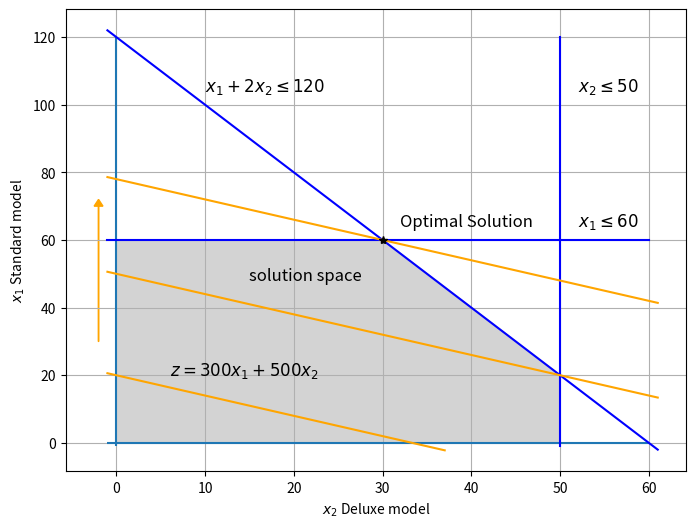

This chart was generated by the following Python code:
import matplotlib.pyplot as plt
import numpy as np
from matplotlib.patches import Polygon
from scipy.optimize import LinearConstraint, milp

"""
In this example we will use the scipy.optimize.milp function to search for the optimal number of computers of each 
type the company should produce to maximize profit. Since this is a rather simple, linear problem, we can use a simple 
and fast solver like the one provided with scipy. Also, this algorithm can handle mixed integer problems, like the one
provided here.

For documentation on scipy.optimize.milp please see the website of scipy or use the help() function.
"""

# first, define the objective function. Since it is linear, we can just provide the coefficients with which x1 and x2
# are multiplied. Note the -1: we need to maximize, however, milp is a minimization algorithm!
eq = -1 * np.array([300, 500])

# next, define the constraints. For this we first provide a matrix A with all the coefficients x1 and x2 are multiplied.
A = np.array([[1, 0], [0, 1], [1, 2]])

# next we determine the upper bounds as vectors
b_u = np.array([60, 50, 120])

# finally, we need to define the lower bound. In our case, these are taken as 0
b_l = np.full_like(b_u, 0)

# we can now define the LinearConstraint
constraints = LinearConstraint(A, b_l, b_u)

# the integrality array will tell the algorithm it should take the variables as integers.
integrality = np.ones_like(eq)

"""Run the optimization"""

result = milp(c=eq, constraints=constraints, integrality=integrality)

print(f'The optimal solution is for producing {result.x[0]} basic computers and '
      f'{result.x[1]} advanced computers.')

print(f'This will result in a profit of €{round(-1 * result.fun, 2)}')

"""
The solution of this example can also be found graphically. This figure is created below. You are not required to 
understand the code below, so it is not annotated further.
"""

fig, ax = plt.subplots(figsize=(8, 6))
ax.grid()

# Draw constraint lines
ax.hlines(0, -1, 60)
ax.vlines(0, -1, 120)
ax.plot(np.linspace(-1, 80, 100) * 0 + 50, np.linspace(-1, 120, 100), color="blue")
ax.plot(np.linspace(-1, 60, 100), np.linspace(-1, 60, 100) * 0 + 60, color="blue")
ax.plot(np.linspace(-1, 61, 100), -2 / 1 * np.linspace(-1, 61, 100) + 120, color="blue")

# Draw the feasible region
feasible_set = Polygon(np.array([[0, 0],
                                 [0, 60],
                                 [30, 60],
                                 [50, 20],
                                 [50, 0]]),
                       color="lightgrey")
ax.add_patch(feasible_set)

# Draw the objective function
ax.plot(np.linspace(-1, 61, 100), -3 / 5 * np.linspace(-1, 61, 100) + 78, color="orange")
ax.plot(np.linspace(-1, 37, 100), -3 / 5 * np.linspace(-1, 37, 100) + 20, color="orange")
ax.plot(np.linspace(-1, 61, 100), -3 / 5 * np.linspace(-1, 61, 100) + 50, color="orange")
ax.arrow(-2, 30, 0, 40, width=0.05, head_width=1, head_length=2, color="orange")
ax.text(52, 104, r"$x_2 \leq 50$", size=12)
ax.text(52, 64, r"$x_1 \leq 60$", size=12)
ax.text(10, 104, r"$x_1 + 2x_2 \leq 120$", size=12)
ax.text(6, 20, r"$z = 300x_1 + 500x_2$", size=12)
ax.text(15, 48, "solution space", size=12)

# Draw the optimal solution
ax.plot(result.x[1], result.x[0], "*", color="black")
ax.text(32, 64, "Optimal Solution", size=12)
plt.xlabel(r"$x_2$ Deluxe model")
plt.ylabel(r"$x_1$ Standard model")
plt.show()